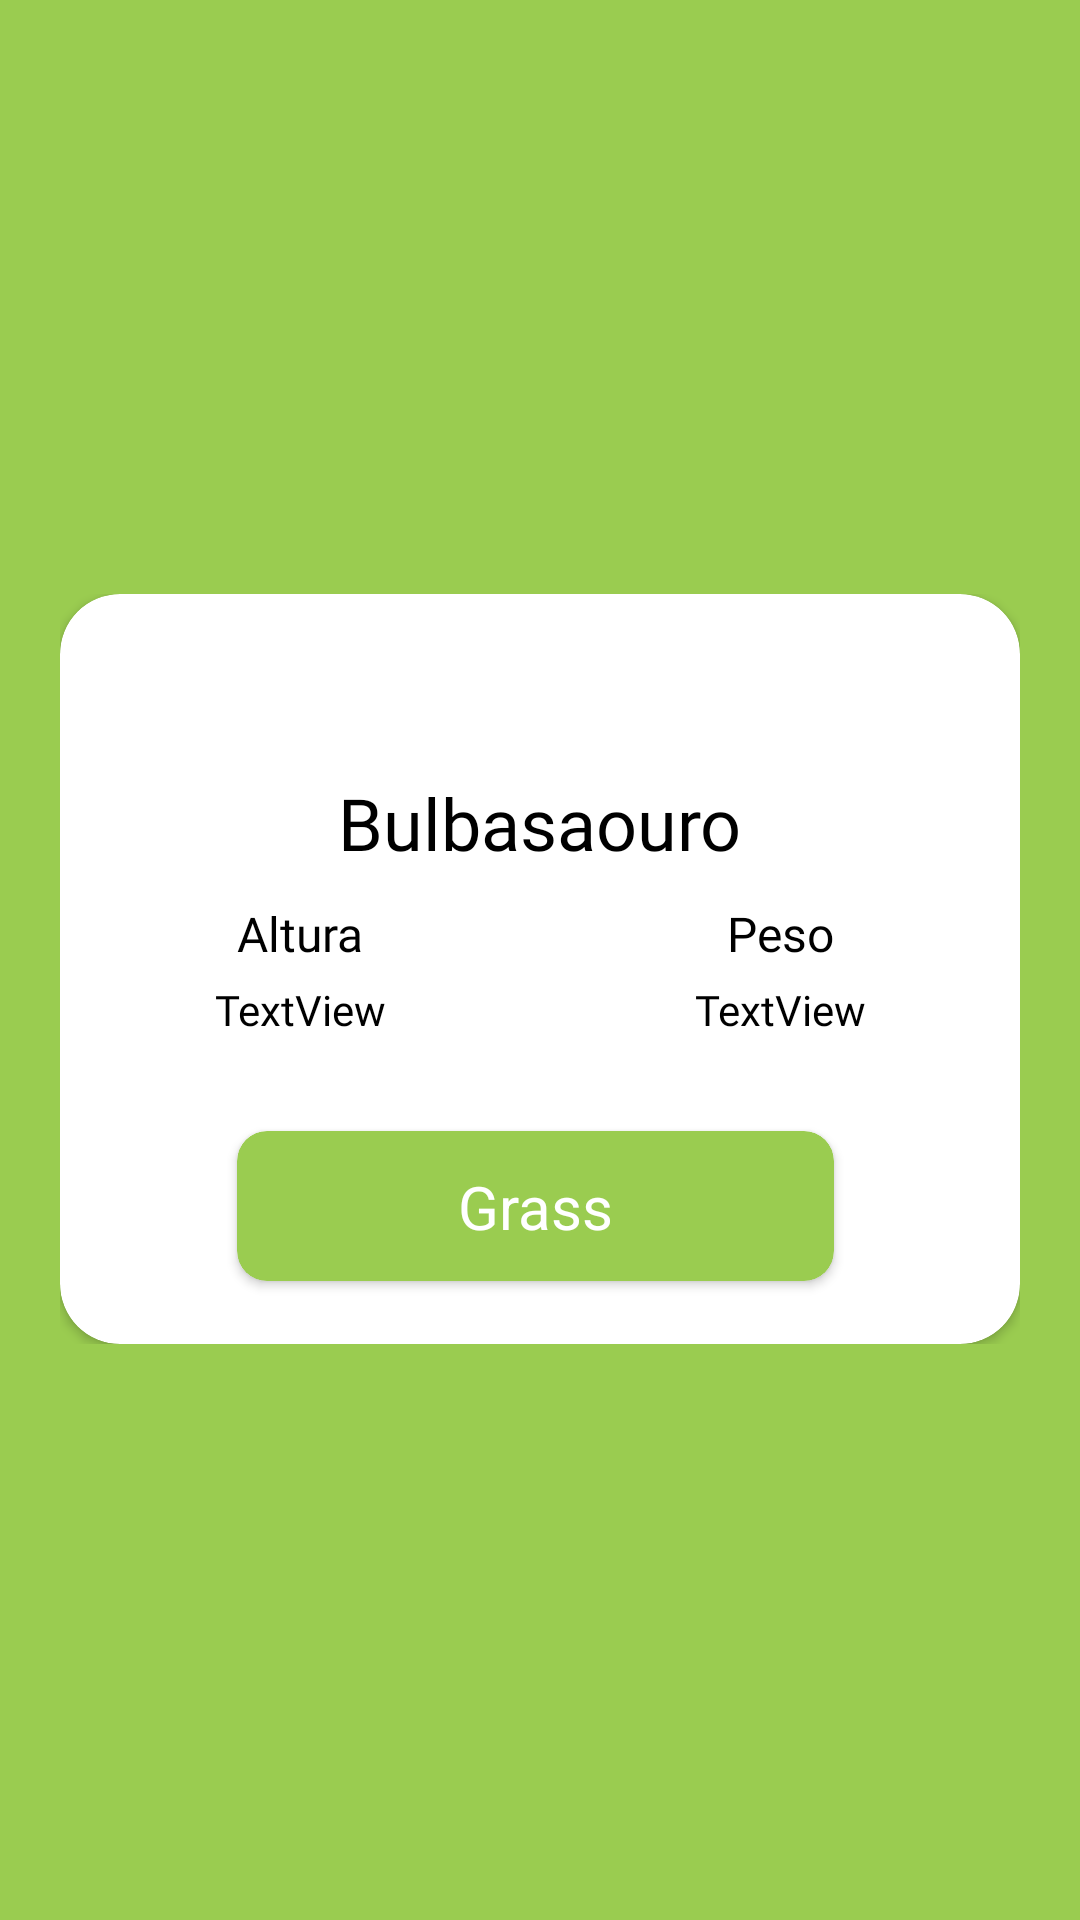

Reconstruct the res/layout file that produces this screen, plus the resources it refers to.
<!-- AndroidManifest.xml: application theme Theme.PokeDex -->
<!-- res/layout/fragment_details.xml -->
<?xml version="1.0" encoding="utf-8"?>
<androidx.constraintlayout.widget.ConstraintLayout xmlns:android="http://schemas.android.com/apk/res/android"
    xmlns:app="http://schemas.android.com/apk/res-auto"
    xmlns:tools="http://schemas.android.com/tools"
    android:id="@+id/fragment_details"
    android:layout_width="match_parent"
    android:layout_height="match_parent"
    android:background="@color/grass"
    tools:context=".HomeActivity">

    <androidx.constraintlayout.widget.ConstraintLayout
        android:id="@+id/constraintLayout2"
        android:layout_width="0dp"
        android:layout_height="250dp"
        android:layout_marginStart="20dp"
        android:layout_marginEnd="20dp"
        app:layout_constraintBottom_toTopOf="@+id/guideline"
        app:layout_constraintEnd_toEndOf="parent"
        app:layout_constraintHorizontal_bias="0.0"
        app:layout_constraintStart_toStartOf="parent">

        <androidx.cardview.widget.CardView
            android:layout_width="match_parent"
            android:layout_height="0dp"
            app:cardBackgroundColor="@color/white"
            app:cardCornerRadius="20dp"
            app:layout_constraintBottom_toBottomOf="parent"
            app:layout_constraintEnd_toEndOf="parent"
            app:layout_constraintHorizontal_bias="0.0"
            app:layout_constraintStart_toStartOf="parent"
            app:layout_constraintTop_toTopOf="parent"
            app:layout_constraintVertical_bias="1.0">

            <androidx.constraintlayout.widget.ConstraintLayout
                android:layout_width="match_parent"
                android:layout_height="match_parent">

                <androidx.cardview.widget.CardView
                    android:id="@+id/tv_pokemonTypeCard"
                    android:layout_width="0dp"
                    android:layout_height="50dp"
                    android:layout_marginTop="20dp"
                    android:layout_marginBottom="10dp"
                    android:textAlignment="center"
                    app:cardBackgroundColor="@color/grass"
                    app:cardCornerRadius="10dp"
                    app:layout_constraintBottom_toBottomOf="parent"
                    app:layout_constraintEnd_toEndOf="@+id/textView2"
                    app:layout_constraintStart_toStartOf="@+id/textView"
                    app:layout_constraintTop_toBottomOf="@+id/tv_pokemonWeight">

                    <androidx.constraintlayout.widget.ConstraintLayout
                        android:layout_width="match_parent"
                        android:layout_height="match_parent">

                        <TextView
                            android:id="@+id/tv_pokemonType"
                            android:layout_width="wrap_content"
                            android:layout_height="wrap_content"
                            android:text="Grass"
                            android:textColor="@color/white"
                            android:textSize="20sp"
                            app:layout_constraintBottom_toBottomOf="parent"
                            app:layout_constraintEnd_toEndOf="parent"
                            app:layout_constraintStart_toStartOf="parent"
                            app:layout_constraintTop_toTopOf="parent" />
                    </androidx.constraintlayout.widget.ConstraintLayout>
                </androidx.cardview.widget.CardView>

                <TextView
                    android:id="@+id/textView"
                    android:layout_width="wrap_content"
                    android:layout_height="wrap_content"
                    android:layout_marginTop="10dp"
                    android:fontFamily="@font/open_sans_semibold"
                    android:text="@string/height"
                    android:textColor="@color/black"
                    android:textSize="16sp"
                    app:layout_constraintEnd_toStartOf="@+id/guideline3"
                    app:layout_constraintStart_toStartOf="parent"
                    app:layout_constraintTop_toBottomOf="@+id/tv_pokemonName" />

                <TextView
                    android:id="@+id/tv_pokemonHeight"
                    android:layout_width="wrap_content"
                    android:layout_height="wrap_content"
                    android:layout_marginTop="5dp"
                    android:fontFamily="@font/open_sans"
                    android:text="TextView"
                    android:textColor="@color/black"
                    android:textSize="14sp"
                    app:layout_constraintEnd_toEndOf="@+id/textView"
                    app:layout_constraintStart_toStartOf="@+id/textView"
                    app:layout_constraintTop_toBottomOf="@+id/textView" />

                <TextView
                    android:id="@+id/textView2"
                    android:layout_width="wrap_content"
                    android:layout_height="wrap_content"
                    android:layout_marginTop="10dp"
                    android:fontFamily="@font/open_sans_semibold"
                    android:text="@string/weight"
                    android:textColor="@color/black"
                    android:textSize="16sp"
                    app:layout_constraintEnd_toEndOf="parent"
                    app:layout_constraintStart_toStartOf="@+id/guideline3"
                    app:layout_constraintTop_toBottomOf="@+id/tv_pokemonName" />

                <TextView
                    android:id="@+id/tv_pokemonWeight"
                    android:layout_width="wrap_content"
                    android:layout_height="wrap_content"
                    android:layout_marginTop="5dp"
                    android:fontFamily="@font/open_sans"
                    android:text="TextView"
                    android:textColor="@color/black"
                    android:textSize="14sp"
                    app:layout_constraintEnd_toEndOf="@+id/textView2"
                    app:layout_constraintStart_toStartOf="@+id/textView2"
                    app:layout_constraintTop_toBottomOf="@+id/textView2" />

                <androidx.constraintlayout.widget.Guideline
                    android:id="@+id/guideline2"
                    android:layout_width="wrap_content"
                    android:layout_height="5dp"
                    android:layout_marginTop="50dp"
                    android:orientation="horizontal"
                    app:layout_constraintGuide_begin="50dp"
                    app:layout_constraintTop_toTopOf="parent" />

                <TextView
                    android:id="@+id/tv_pokemonName"
                    android:layout_width="wrap_content"
                    android:layout_height="wrap_content"
                    android:layout_marginTop="10dp"
                    android:fontFamily="@font/open_sans_semibold"
                    android:text="Bulbasaouro"
                    android:textColor="@color/black"
                    android:textSize="24sp"
                    app:layout_constraintEnd_toEndOf="parent"
                    app:layout_constraintStart_toStartOf="parent"
                    app:layout_constraintTop_toTopOf="@+id/guideline2" />

                <androidx.constraintlayout.widget.Guideline
                    android:id="@+id/guideline3"
                    android:layout_width="wrap_content"
                    android:layout_height="wrap_content"
                    android:orientation="vertical"
                    app:layout_constraintGuide_begin="196dp"
                    app:layout_constraintGuide_percent="0.5" />

            </androidx.constraintlayout.widget.ConstraintLayout>

        </androidx.cardview.widget.CardView>
    </androidx.constraintlayout.widget.ConstraintLayout>

    <ImageView
        android:id="@+id/iv_pokemon"
        android:layout_width="250dp"
        android:layout_height="250dp"
        app:layout_constraintBottom_toTopOf="@+id/frameLayout"
        app:layout_constraintEnd_toEndOf="@+id/constraintLayout2"
        app:layout_constraintHorizontal_bias="0.552"
        app:layout_constraintStart_toStartOf="@+id/constraintLayout2"
        tools:srcCompat="@tools:sample/avatars" />

    <FrameLayout
        android:id="@+id/frameLayout"
        android:layout_width="30dp"
        android:layout_height="0dp"
        android:layout_marginTop="50dp"
        app:layout_constraintEnd_toEndOf="parent"
        app:layout_constraintStart_toStartOf="parent"
        app:layout_constraintTop_toTopOf="@+id/constraintLayout2">

    </FrameLayout>

    <androidx.constraintlayout.widget.Guideline
        android:id="@+id/guideline"
        android:layout_width="wrap_content"
        android:layout_height="wrap_content"
        android:orientation="horizontal"
        app:layout_constraintEnd_toEndOf="parent"
        app:layout_constraintGuide_percent="0.70"
        app:layout_constraintStart_toStartOf="parent" />

</androidx.constraintlayout.widget.ConstraintLayout>
<!-- resources referenced by this layout -->
<resources>
  <color name="black">#FF000000</color>
  <color name="grass">#9ACC50</color>
  <color name="white">#FFFFFFFF</color>
  <string name="height">Altura</string>
  <string name="weight">Peso</string>
  <style name="Theme.PokeDex" parent="Theme.MaterialComponents.DayNight.NoActionBar.Bridge">
          
          <item name="colorPrimary">@color/red_500</item>
          <item name="colorPrimaryVariant">@color/red_700</item>
          <item name="colorOnPrimary">@color/white</item>
          
          <item name="colorSecondary">@color/teal_200</item>
          <item name="colorSecondaryVariant">@color/teal_700</item>
          <item name="colorOnSecondary">@color/black</item>
          
          <item name="android:statusBarColor" tools:targetApi="l">?attr/colorPrimaryVariant</item>
          
      </style>
  <color name="red_500">#fc0303</color>
  <color name="red_700">#ff5959</color>
  <color name="teal_200">#ff5959</color>
  <color name="teal_700">#fc0303</color>
</resources>
